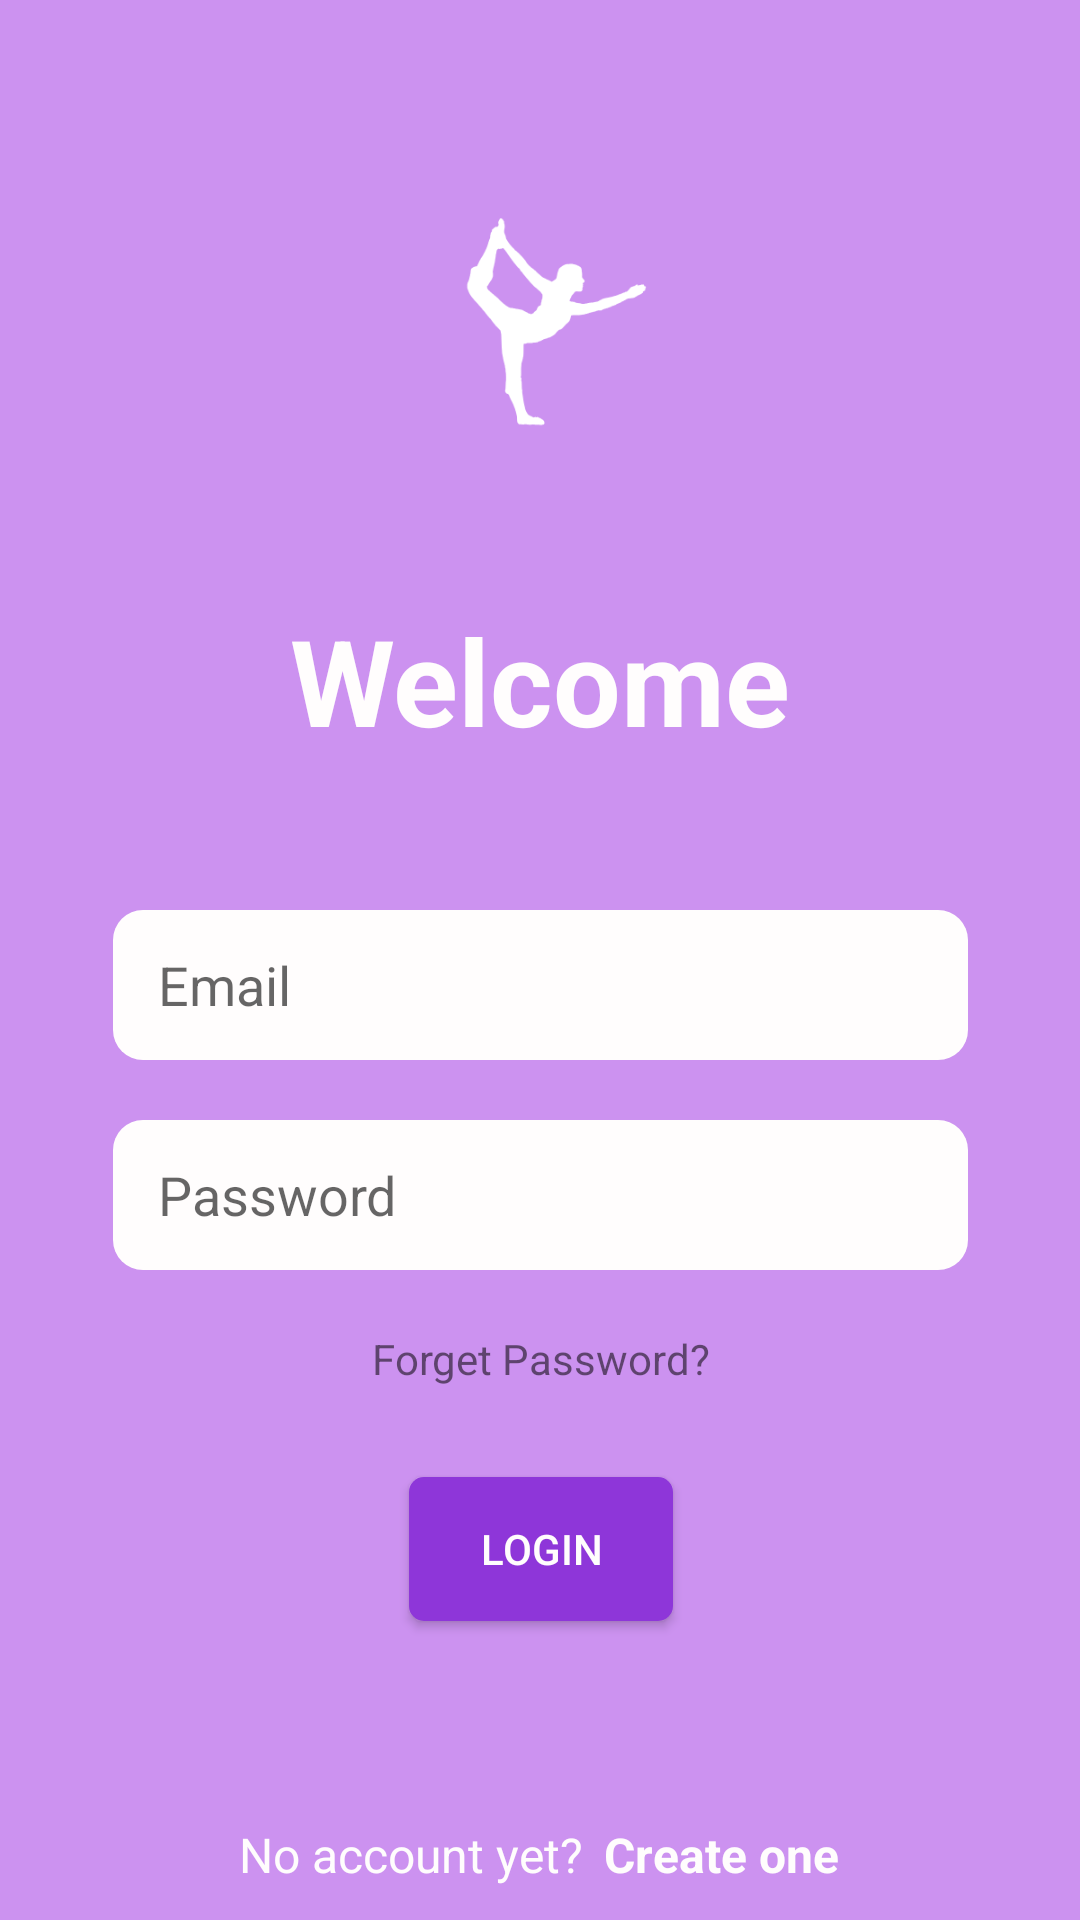

Layout XML and referenced resources for this Android screen:
<!-- AndroidManifest.xml: activity theme Theme.AppCompat.Light.NoActionBar -->
<!-- res/layout/activity_login.xml -->
<?xml version="1.0" encoding="utf-8"?>
<androidx.constraintlayout.widget.ConstraintLayout xmlns:android="http://schemas.android.com/apk/res/android"
    xmlns:app="http://schemas.android.com/apk/res-auto"
    xmlns:tools="http://schemas.android.com/tools"
    android:layout_width="match_parent"
    android:layout_height="match_parent"
    android:background="#cc92f0"
    tools:context=".LoginActivity">

    <ImageView
        android:layout_width="150dp"
        android:layout_height="150dp"
        android:layout_marginTop="32dp"
        app:layout_constraintEnd_toEndOf="parent"
        app:layout_constraintHorizontal_bias="0.52"
        app:layout_constraintStart_toStartOf="parent"
        app:layout_constraintTop_toTopOf="parent"
        app:srcCompat="@drawable/logo" />

    <TextView
        android:id="@+id/textViewLogin"
        android:layout_width="wrap_content"
        android:layout_height="wrap_content"
        android:layout_marginTop="200dp"
        android:text="Welcome"
        android:textColor="#FFFDFD"
        android:textSize="40sp"
        android:textStyle="bold"
        app:layout_constraintEnd_toEndOf="parent"
        app:layout_constraintStart_toStartOf="parent"
        app:layout_constraintTop_toTopOf="parent" />

    <EditText
        android:id="@+id/editTextEmail"
        android:layout_width="285dp"
        android:layout_height="50dp"
        android:layout_marginTop="50dp"
        android:background="@drawable/input_field"
        android:ems="10"
        android:hint="Email"
        android:inputType="textEmailAddress"
        app:layout_constraintEnd_toEndOf="@+id/textViewLogin"
        app:layout_constraintStart_toStartOf="@+id/textViewLogin"
        app:layout_constraintTop_toBottomOf="@+id/textViewLogin"
        android:importantForAutofill="no" />

    <EditText
        android:id="@+id/editTextPass"
        android:layout_width="285dp"
        android:layout_height="50dp"
        android:layout_marginTop="20dp"
        android:hint="Password"
        android:ems="10"
        android:inputType="textPassword"
        android:background="@drawable/input_field"
        app:layout_constraintEnd_toEndOf="@+id/editTextEmail"
        app:layout_constraintStart_toStartOf="@+id/editTextEmail"
        app:layout_constraintTop_toBottomOf="@+id/editTextEmail"
        android:importantForAutofill="no" />

    <TextView
        android:id="@+id/textViewForgetPass"
        android:layout_width="wrap_content"
        android:layout_height="wrap_content"
        android:layout_marginTop="20dp"
        android:text="Forget Password?"
        app:layout_constraintEnd_toEndOf="@+id/editTextPass"
        app:layout_constraintStart_toStartOf="@+id/editTextPass"
        app:layout_constraintTop_toBottomOf="@+id/editTextPass" />

    <Button
        android:id="@+id/btnLogin"
        android:layout_width="wrap_content"
        android:layout_height="wrap_content"
        android:layout_marginTop="30dp"
        android:background="@drawable/button"
        android:text="Login"
        android:textColor="#FFFDFD"
        android:textSize="14sp"
        app:layout_constraintEnd_toEndOf="@+id/editTextPass"
        app:layout_constraintStart_toStartOf="@+id/editTextPass"
        app:layout_constraintTop_toBottomOf="@+id/textViewForgetPass" />

    <ProgressBar
        android:id="@+id/progressBarLogin"
        style="?android:attr/progressBarStyle"
        android:layout_width="47dp"
        android:layout_height="47dp"
        android:layout_marginTop="10dp"
        android:visibility="invisible"
        app:layout_constraintEnd_toEndOf="@+id/editTextPass"
        app:layout_constraintHorizontal_bias="0.504"
        app:layout_constraintStart_toStartOf="@+id/editTextPass"
        app:layout_constraintTop_toBottomOf="@+id/btnLogin" />

    <LinearLayout
        android:layout_width="wrap_content"
        android:layout_height="wrap_content"
        android:layout_marginTop="10dp"
        android:orientation="horizontal"
        app:layout_constraintEnd_toEndOf="@+id/editTextPass"
        app:layout_constraintHorizontal_bias="0.495"
        app:layout_constraintStart_toStartOf="@+id/editTextPass"
        app:layout_constraintTop_toBottomOf="@+id/progressBarLogin">

        <TextView
            android:layout_width="wrap_content"
            android:layout_height="wrap_content"
            android:text="No account yet?"
            android:textColor="#FFFDFD"
            android:textSize="16sp" />

        <TextView
            android:id="@+id/textViewToRegis"
            android:layout_width="wrap_content"
            android:layout_height="wrap_content"
            android:layout_marginLeft="7dp"
            android:text="Create one"
            android:textColor="#FFFDFD"
            android:textSize="16sp"
            android:textStyle="bold" />

    </LinearLayout>

</androidx.constraintlayout.widget.ConstraintLayout>
<!-- resources referenced by this layout -->
<resources>
  <!-- drawable button (drawable) -->
  <?xml version="1.0" encoding="utf-8"?>
  <shape android:shape="rectangle" xmlns:android="http://schemas.android.com/apk/res/android">
      <corners android:radius="5dp"/>
      <solid android:color="#8E36D9"/>
  </shape>
  <!-- drawable input_field (drawable) -->
  <?xml version="1.0" encoding="utf-8"?>
  <shape android:shape="rectangle" xmlns:android="http://schemas.android.com/apk/res/android">
  
      <solid android:color="#FFFDFD"/>
      <corners android:radius="10dp"/>
      <padding android:left="15sp"/>
      <padding android:right="15sp"/>
  </shape>
  <!-- drawable logo: png bitmap (drawable-v24, 9588 bytes) -->
</resources>
